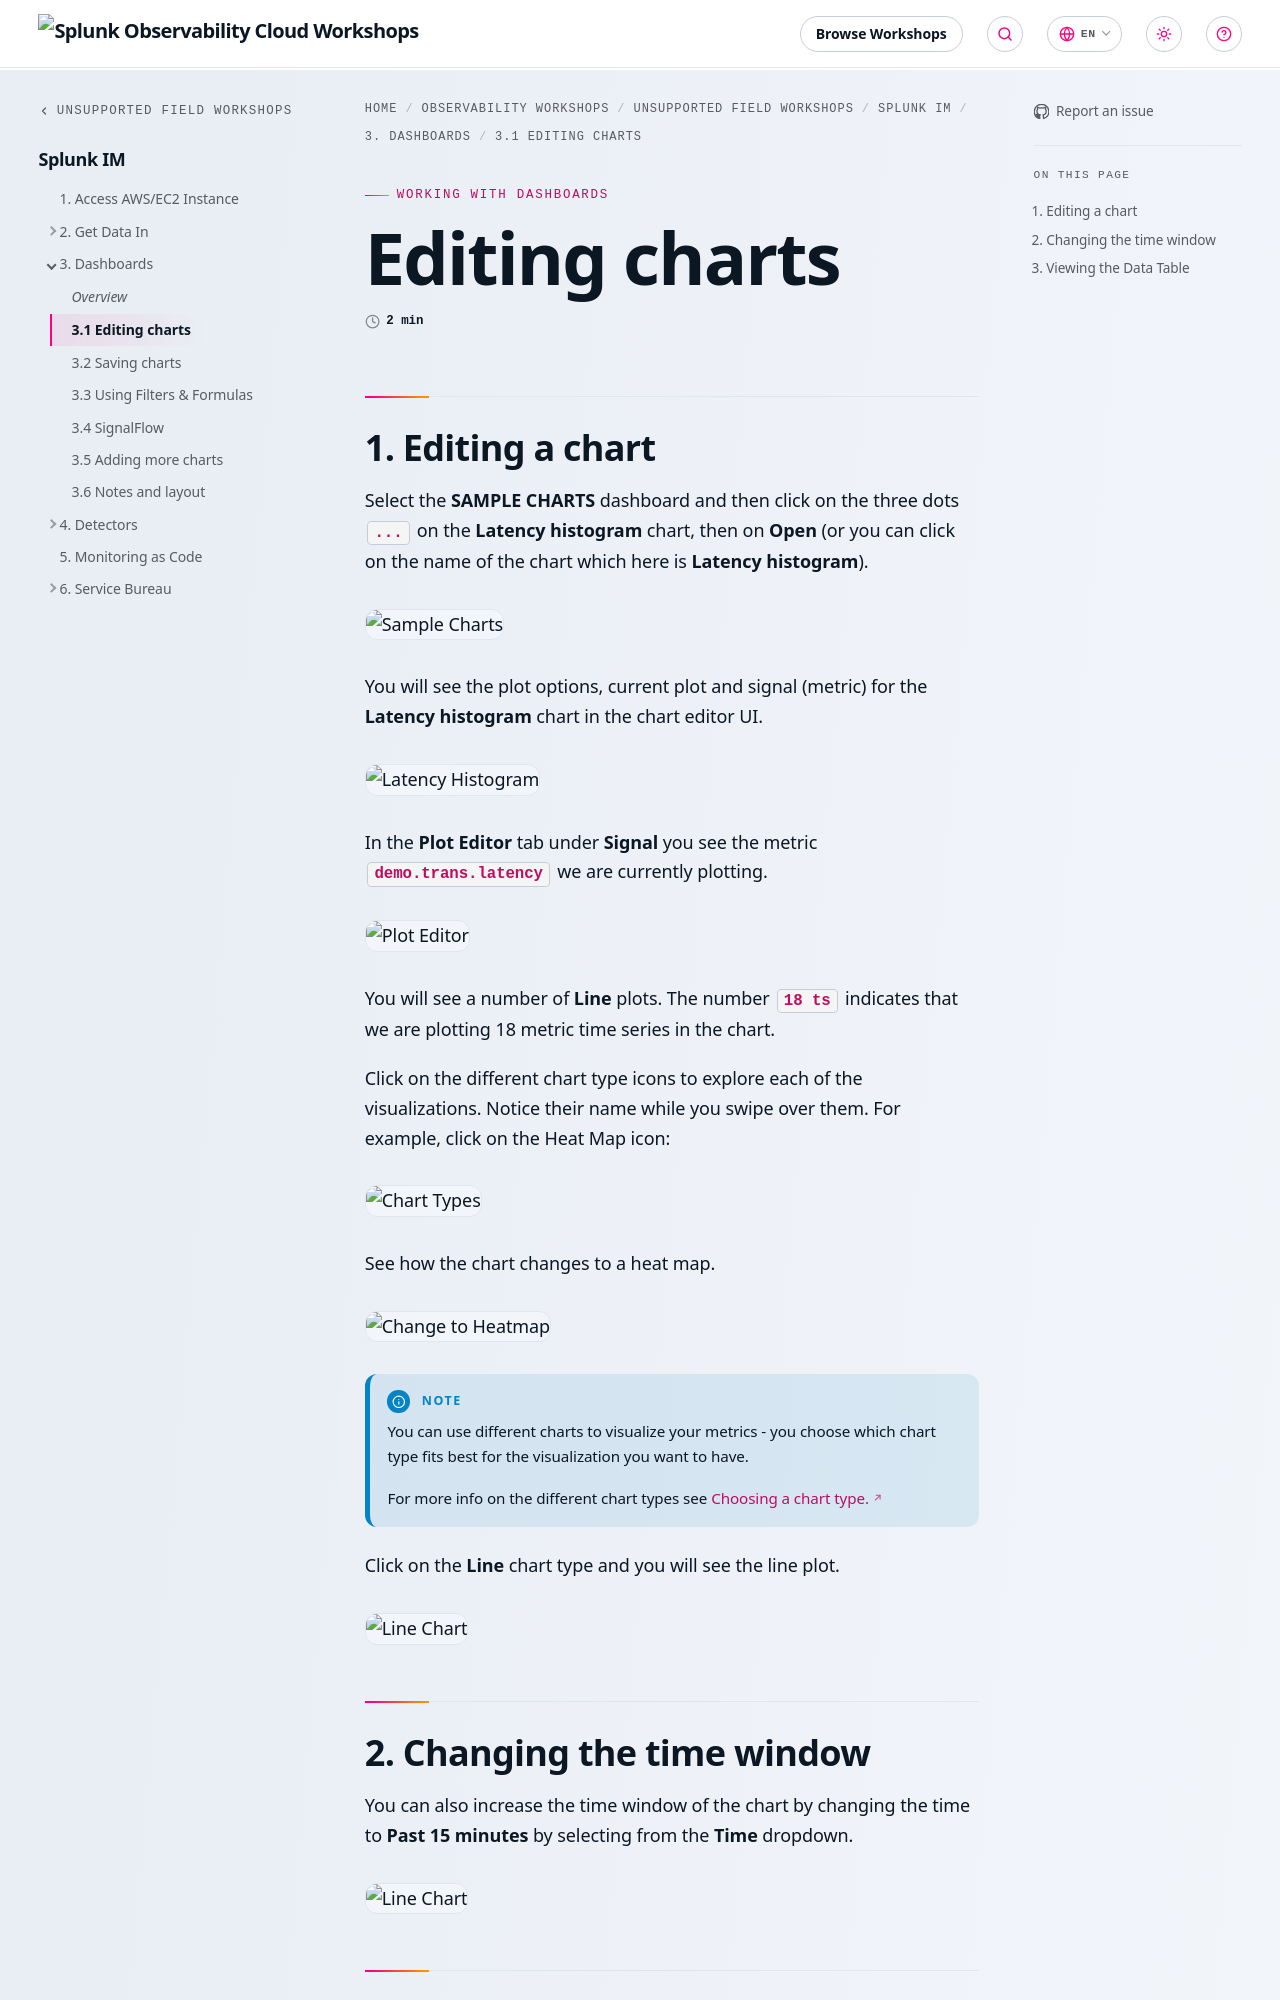

repository: splunk/observability-workshop · page: en/unsupported-field-workshops/1-imt/dashboards/editing/index.html · generator: mkdocs

---
title: Editing charts
linkTitle: 3.1 Editing charts
weight: 1
---

## 1. Editing a chart

Select the **SAMPLE CHARTS** dashboard and then click on the three dots **`...`** on the **Latency histogram** chart, then on **Open** (or you can click on the name of the chart which here is **Latency histogram**).

![Sample Charts](../../images/latency-histogram-open.png)

You will see the plot options, current plot and signal (metric) for the **Latency histogram** chart in the chart editor UI.

![Latency Histogram](../../images/latency-histogram.png)

In the **Plot Editor** tab under **Signal** you see the metric **`demo.trans.latency`** we are currently plotting.

![Plot Editor](../../images/plot-editor.png)

You will see a number of **Line** plots. The number **`18 ts`** indicates that we are plotting 18 metric time series in the chart.

Click on the different chart type icons to explore each of the visualizations. Notice their name while you swipe over them. For example, click on the Heat Map icon:

![Chart Types](../../images/M-Editing-2.png)

See how the chart changes to a heat map.

![Change to Heatmap](../../images/change-to-heatmap.png)

{{% notice title="Note" style="info" %}}
You can use different charts to visualize your metrics - you choose which chart type fits best for the visualization you want to have.

For more info on the different chart types see [Choosing a chart type.](https://docs.splunk.com/Observability/data-visualization/charts/chart-types.html#chart-types)
{{% /notice %}}

Click on the **Line** chart type and you will see the line plot.
